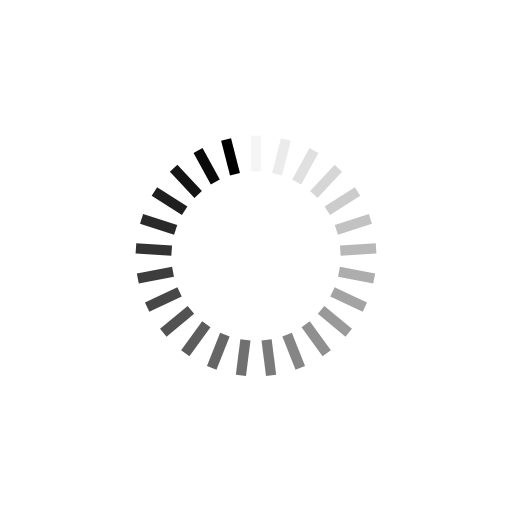
t = 0.00 s
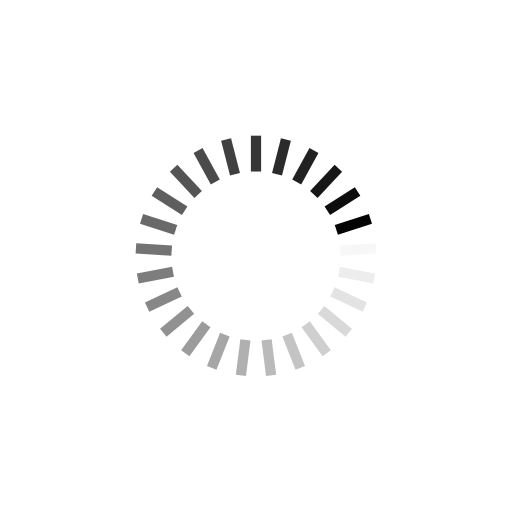
t = 0.25 s
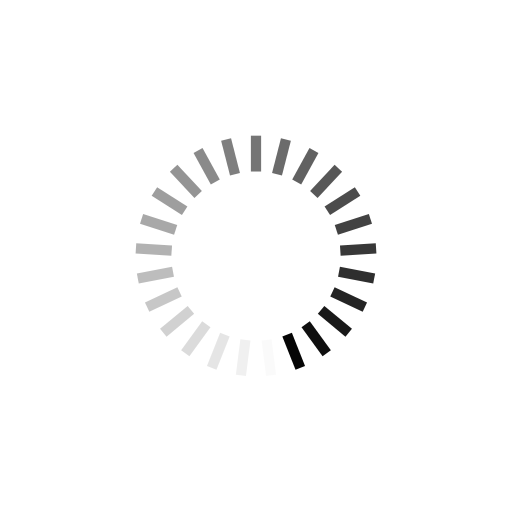
t = 0.50 s
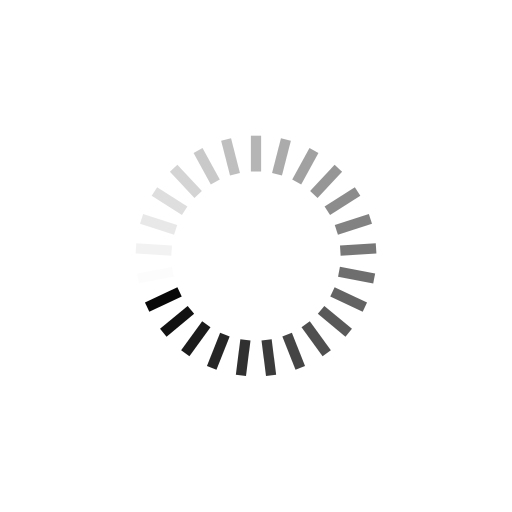
t = 0.75 s

The animated SVG that drew these frames (rendered in a browser with its animation timeline set to each time). Animation: 25 SMIL elements (animate=25); one cycle of 1.00 s, repeats indefinitely.

<?xml version="1.0" encoding="utf-8"?>
<svg xmlns="http://www.w3.org/2000/svg" xmlns:xlink="http://www.w3.org/1999/xlink" style="margin: auto; background: rgb(255, 255, 255); display: block; shape-rendering: auto;" width="150px" height="150px" viewBox="0 0 100 100" preserveAspectRatio="xMidYMid">
<g transform="rotate(0 50 50)">
  <rect x="49" y="26.5" rx="0" ry="0" width="2" height="7" fill="#000000">
    <animate attributeName="opacity" values="1;0" keyTimes="0;1" dur="1s" begin="-0.96s" repeatCount="indefinite"></animate>
  </rect>
</g><g transform="rotate(14.4 50 50)">
  <rect x="49" y="26.5" rx="0" ry="0" width="2" height="7" fill="#000000">
    <animate attributeName="opacity" values="1;0" keyTimes="0;1" dur="1s" begin="-0.92s" repeatCount="indefinite"></animate>
  </rect>
</g><g transform="rotate(28.8 50 50)">
  <rect x="49" y="26.5" rx="0" ry="0" width="2" height="7" fill="#000000">
    <animate attributeName="opacity" values="1;0" keyTimes="0;1" dur="1s" begin="-0.88s" repeatCount="indefinite"></animate>
  </rect>
</g><g transform="rotate(43.2 50 50)">
  <rect x="49" y="26.5" rx="0" ry="0" width="2" height="7" fill="#000000">
    <animate attributeName="opacity" values="1;0" keyTimes="0;1" dur="1s" begin="-0.84s" repeatCount="indefinite"></animate>
  </rect>
</g><g transform="rotate(57.6 50 50)">
  <rect x="49" y="26.5" rx="0" ry="0" width="2" height="7" fill="#000000">
    <animate attributeName="opacity" values="1;0" keyTimes="0;1" dur="1s" begin="-0.8s" repeatCount="indefinite"></animate>
  </rect>
</g><g transform="rotate(72 50 50)">
  <rect x="49" y="26.5" rx="0" ry="0" width="2" height="7" fill="#000000">
    <animate attributeName="opacity" values="1;0" keyTimes="0;1" dur="1s" begin="-0.76s" repeatCount="indefinite"></animate>
  </rect>
</g><g transform="rotate(86.4 50 50)">
  <rect x="49" y="26.5" rx="0" ry="0" width="2" height="7" fill="#000000">
    <animate attributeName="opacity" values="1;0" keyTimes="0;1" dur="1s" begin="-0.72s" repeatCount="indefinite"></animate>
  </rect>
</g><g transform="rotate(100.8 50 50)">
  <rect x="49" y="26.5" rx="0" ry="0" width="2" height="7" fill="#000000">
    <animate attributeName="opacity" values="1;0" keyTimes="0;1" dur="1s" begin="-0.68s" repeatCount="indefinite"></animate>
  </rect>
</g><g transform="rotate(115.2 50 50)">
  <rect x="49" y="26.5" rx="0" ry="0" width="2" height="7" fill="#000000">
    <animate attributeName="opacity" values="1;0" keyTimes="0;1" dur="1s" begin="-0.64s" repeatCount="indefinite"></animate>
  </rect>
</g><g transform="rotate(129.6 50 50)">
  <rect x="49" y="26.5" rx="0" ry="0" width="2" height="7" fill="#000000">
    <animate attributeName="opacity" values="1;0" keyTimes="0;1" dur="1s" begin="-0.6s" repeatCount="indefinite"></animate>
  </rect>
</g><g transform="rotate(144 50 50)">
  <rect x="49" y="26.5" rx="0" ry="0" width="2" height="7" fill="#000000">
    <animate attributeName="opacity" values="1;0" keyTimes="0;1" dur="1s" begin="-0.56s" repeatCount="indefinite"></animate>
  </rect>
</g><g transform="rotate(158.4 50 50)">
  <rect x="49" y="26.5" rx="0" ry="0" width="2" height="7" fill="#000000">
    <animate attributeName="opacity" values="1;0" keyTimes="0;1" dur="1s" begin="-0.52s" repeatCount="indefinite"></animate>
  </rect>
</g><g transform="rotate(172.8 50 50)">
  <rect x="49" y="26.5" rx="0" ry="0" width="2" height="7" fill="#000000">
    <animate attributeName="opacity" values="1;0" keyTimes="0;1" dur="1s" begin="-0.48s" repeatCount="indefinite"></animate>
  </rect>
</g><g transform="rotate(187.2 50 50)">
  <rect x="49" y="26.5" rx="0" ry="0" width="2" height="7" fill="#000000">
    <animate attributeName="opacity" values="1;0" keyTimes="0;1" dur="1s" begin="-0.44s" repeatCount="indefinite"></animate>
  </rect>
</g><g transform="rotate(201.6 50 50)">
  <rect x="49" y="26.5" rx="0" ry="0" width="2" height="7" fill="#000000">
    <animate attributeName="opacity" values="1;0" keyTimes="0;1" dur="1s" begin="-0.4s" repeatCount="indefinite"></animate>
  </rect>
</g><g transform="rotate(216 50 50)">
  <rect x="49" y="26.5" rx="0" ry="0" width="2" height="7" fill="#000000">
    <animate attributeName="opacity" values="1;0" keyTimes="0;1" dur="1s" begin="-0.36s" repeatCount="indefinite"></animate>
  </rect>
</g><g transform="rotate(230.4 50 50)">
  <rect x="49" y="26.5" rx="0" ry="0" width="2" height="7" fill="#000000">
    <animate attributeName="opacity" values="1;0" keyTimes="0;1" dur="1s" begin="-0.32s" repeatCount="indefinite"></animate>
  </rect>
</g><g transform="rotate(244.8 50 50)">
  <rect x="49" y="26.5" rx="0" ry="0" width="2" height="7" fill="#000000">
    <animate attributeName="opacity" values="1;0" keyTimes="0;1" dur="1s" begin="-0.28s" repeatCount="indefinite"></animate>
  </rect>
</g><g transform="rotate(259.2 50 50)">
  <rect x="49" y="26.5" rx="0" ry="0" width="2" height="7" fill="#000000">
    <animate attributeName="opacity" values="1;0" keyTimes="0;1" dur="1s" begin="-0.24s" repeatCount="indefinite"></animate>
  </rect>
</g><g transform="rotate(273.6 50 50)">
  <rect x="49" y="26.5" rx="0" ry="0" width="2" height="7" fill="#000000">
    <animate attributeName="opacity" values="1;0" keyTimes="0;1" dur="1s" begin="-0.2s" repeatCount="indefinite"></animate>
  </rect>
</g><g transform="rotate(288 50 50)">
  <rect x="49" y="26.5" rx="0" ry="0" width="2" height="7" fill="#000000">
    <animate attributeName="opacity" values="1;0" keyTimes="0;1" dur="1s" begin="-0.16s" repeatCount="indefinite"></animate>
  </rect>
</g><g transform="rotate(302.4 50 50)">
  <rect x="49" y="26.5" rx="0" ry="0" width="2" height="7" fill="#000000">
    <animate attributeName="opacity" values="1;0" keyTimes="0;1" dur="1s" begin="-0.12s" repeatCount="indefinite"></animate>
  </rect>
</g><g transform="rotate(316.8 50 50)">
  <rect x="49" y="26.5" rx="0" ry="0" width="2" height="7" fill="#000000">
    <animate attributeName="opacity" values="1;0" keyTimes="0;1" dur="1s" begin="-0.08s" repeatCount="indefinite"></animate>
  </rect>
</g><g transform="rotate(331.2 50 50)">
  <rect x="49" y="26.5" rx="0" ry="0" width="2" height="7" fill="#000000">
    <animate attributeName="opacity" values="1;0" keyTimes="0;1" dur="1s" begin="-0.04s" repeatCount="indefinite"></animate>
  </rect>
</g><g transform="rotate(345.6 50 50)">
  <rect x="49" y="26.5" rx="0" ry="0" width="2" height="7" fill="#000000">
    <animate attributeName="opacity" values="1;0" keyTimes="0;1" dur="1s" begin="0s" repeatCount="indefinite"></animate>
  </rect>
</g>
<!-- [ldio] generated by https://loading.io/ --></svg>
